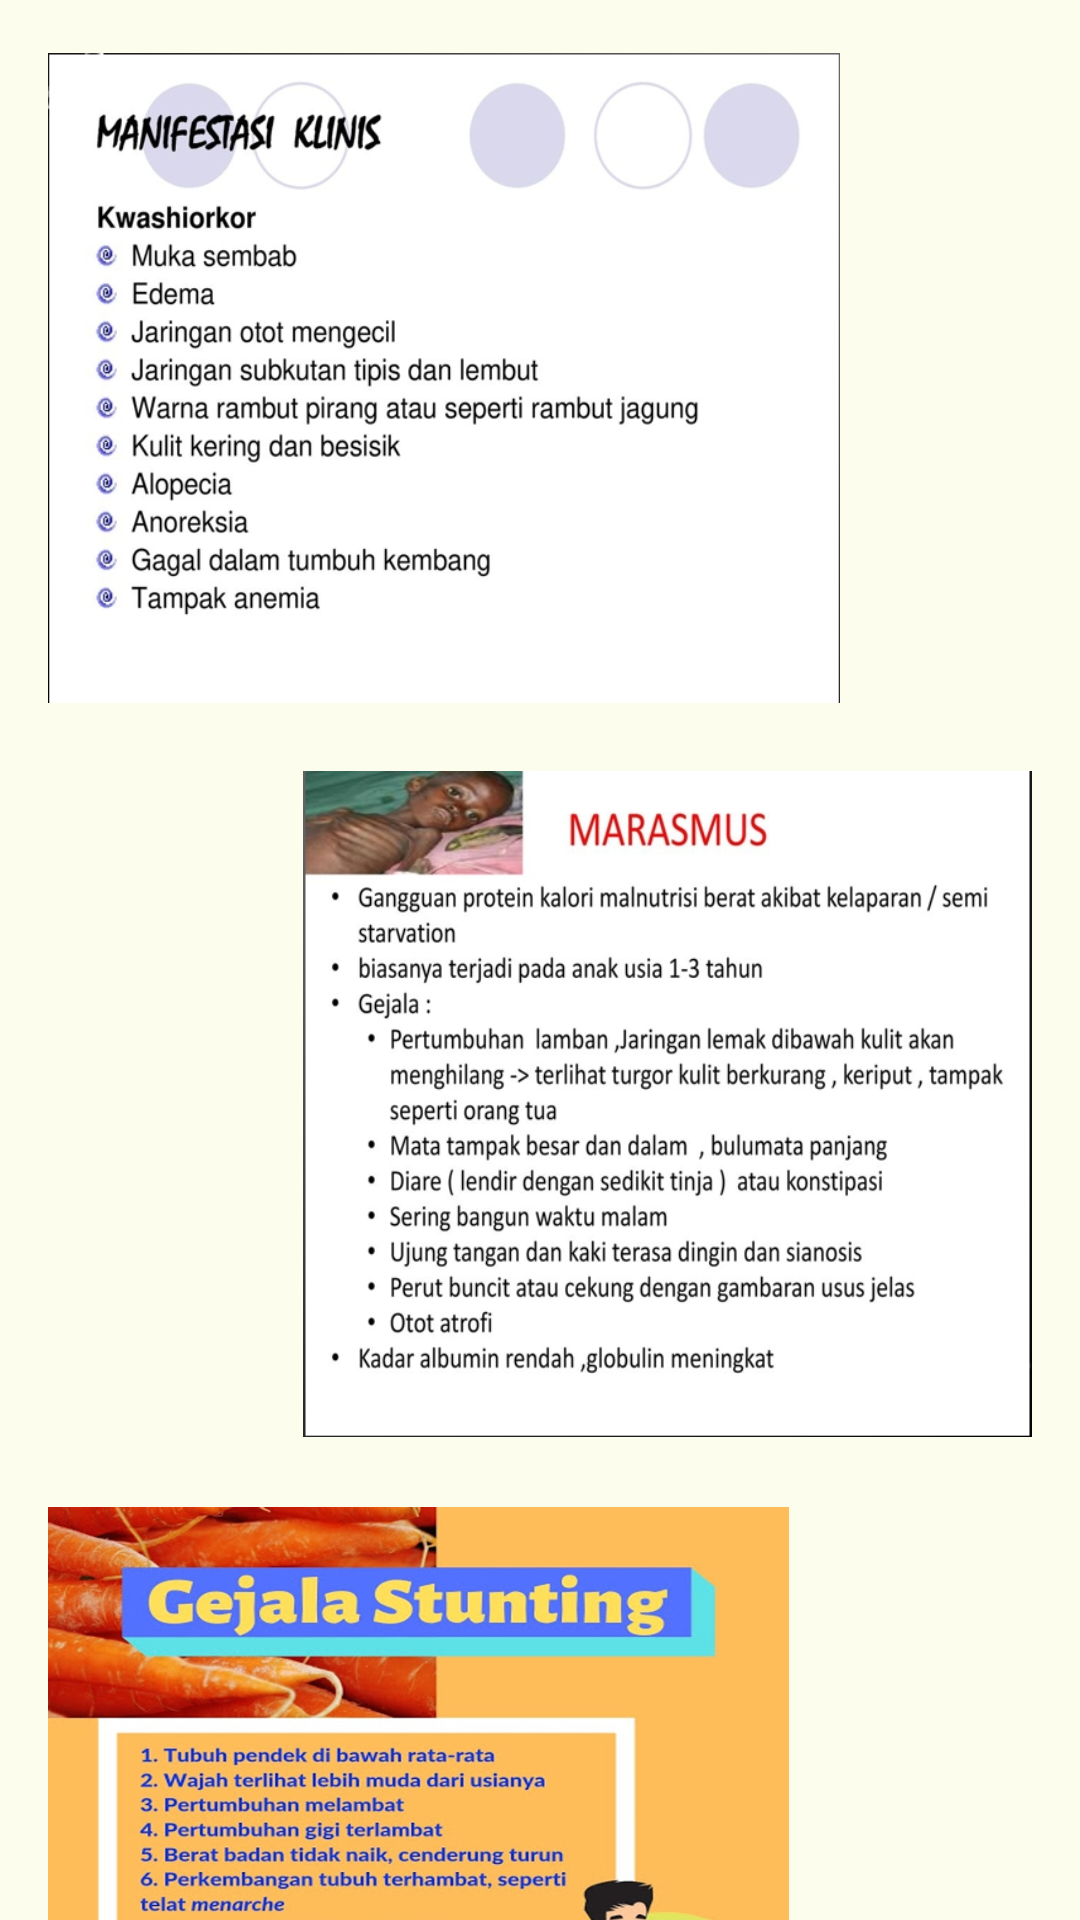

Reconstruct the res/layout file that produces this screen, plus the resources it refers to.
<!-- AndroidManifest.xml: application theme Theme.DokterKit -->
<!-- res/layout/activity_manifestasi_klinis.xml -->
<?xml version="1.0" encoding="utf-8"?>
<androidx.constraintlayout.widget.ConstraintLayout xmlns:android="http://schemas.android.com/apk/res/android"
    xmlns:app="http://schemas.android.com/apk/res-auto"
    xmlns:tools="http://schemas.android.com/tools"
    android:layout_width="match_parent"
    android:layout_height="match_parent"
    android:background="#FDFDED"
    tools:context=".manifestasi_klinis">

    <ImageView
        android:id="@+id/imageView16"
        android:layout_width="264dp"
        android:layout_height="220dp"
        android:layout_marginStart="16dp"
        android:layout_marginTop="16dp"
        app:layout_constraintStart_toStartOf="parent"
        app:layout_constraintTop_toTopOf="parent"
        app:srcCompat="@drawable/mf1" />

    <ImageView
        android:id="@+id/imageView17"
        android:layout_width="243dp"
        android:layout_height="232dp"
        android:layout_marginTop="16dp"
        android:layout_marginEnd="16dp"
        app:layout_constraintEnd_toEndOf="parent"
        app:layout_constraintTop_toBottomOf="@+id/imageView16"
        app:srcCompat="@drawable/mf2" />

    <ImageView
        android:id="@+id/imageView18"
        android:layout_width="247dp"
        android:layout_height="206dp"
        android:layout_marginStart="16dp"
        android:layout_marginTop="16dp"
        app:layout_constraintStart_toStartOf="parent"
        app:layout_constraintTop_toBottomOf="@+id/imageView17"
        app:srcCompat="@drawable/mf3" />
</androidx.constraintlayout.widget.ConstraintLayout>
<!-- resources referenced by this layout -->
<resources>
  <!-- drawable mf1: jpg bitmap (drawable, 107601 bytes) -->
  <!-- drawable mf2: jpg bitmap (drawable, 155313 bytes) -->
  <!-- drawable mf3: jpg bitmap (drawable, 299040 bytes) -->
  <style name="Theme.DokterKit" parent="Theme.MaterialComponents.DayNight.NoActionBar">
          
          <item name="colorPrimary">@color/rose_bud</item>
          <item name="colorPrimaryVariant">@color/purple_700</item>
          <item name="colorOnPrimary">@color/white</item>
          
          <item name="colorSecondary">@color/teal_200</item>
          <item name="colorSecondaryVariant">@color/teal_700</item>
          <item name="colorOnSecondary">@color/black</item>
          
          <item name="android:statusBarColor" tools:targetApi="l">?attr/colorPrimaryVariant</item>
          
      </style>
  <color name="rose_bud">#FFAE9D</color>
  <color name="purple_700">#FF3700B3</color>
  <color name="white">#FFFFFFFF</color>
  <color name="teal_200">#FF03DAC5</color>
  <color name="teal_700">#FF018786</color>
  <color name="black">#FF000000</color>
</resources>
